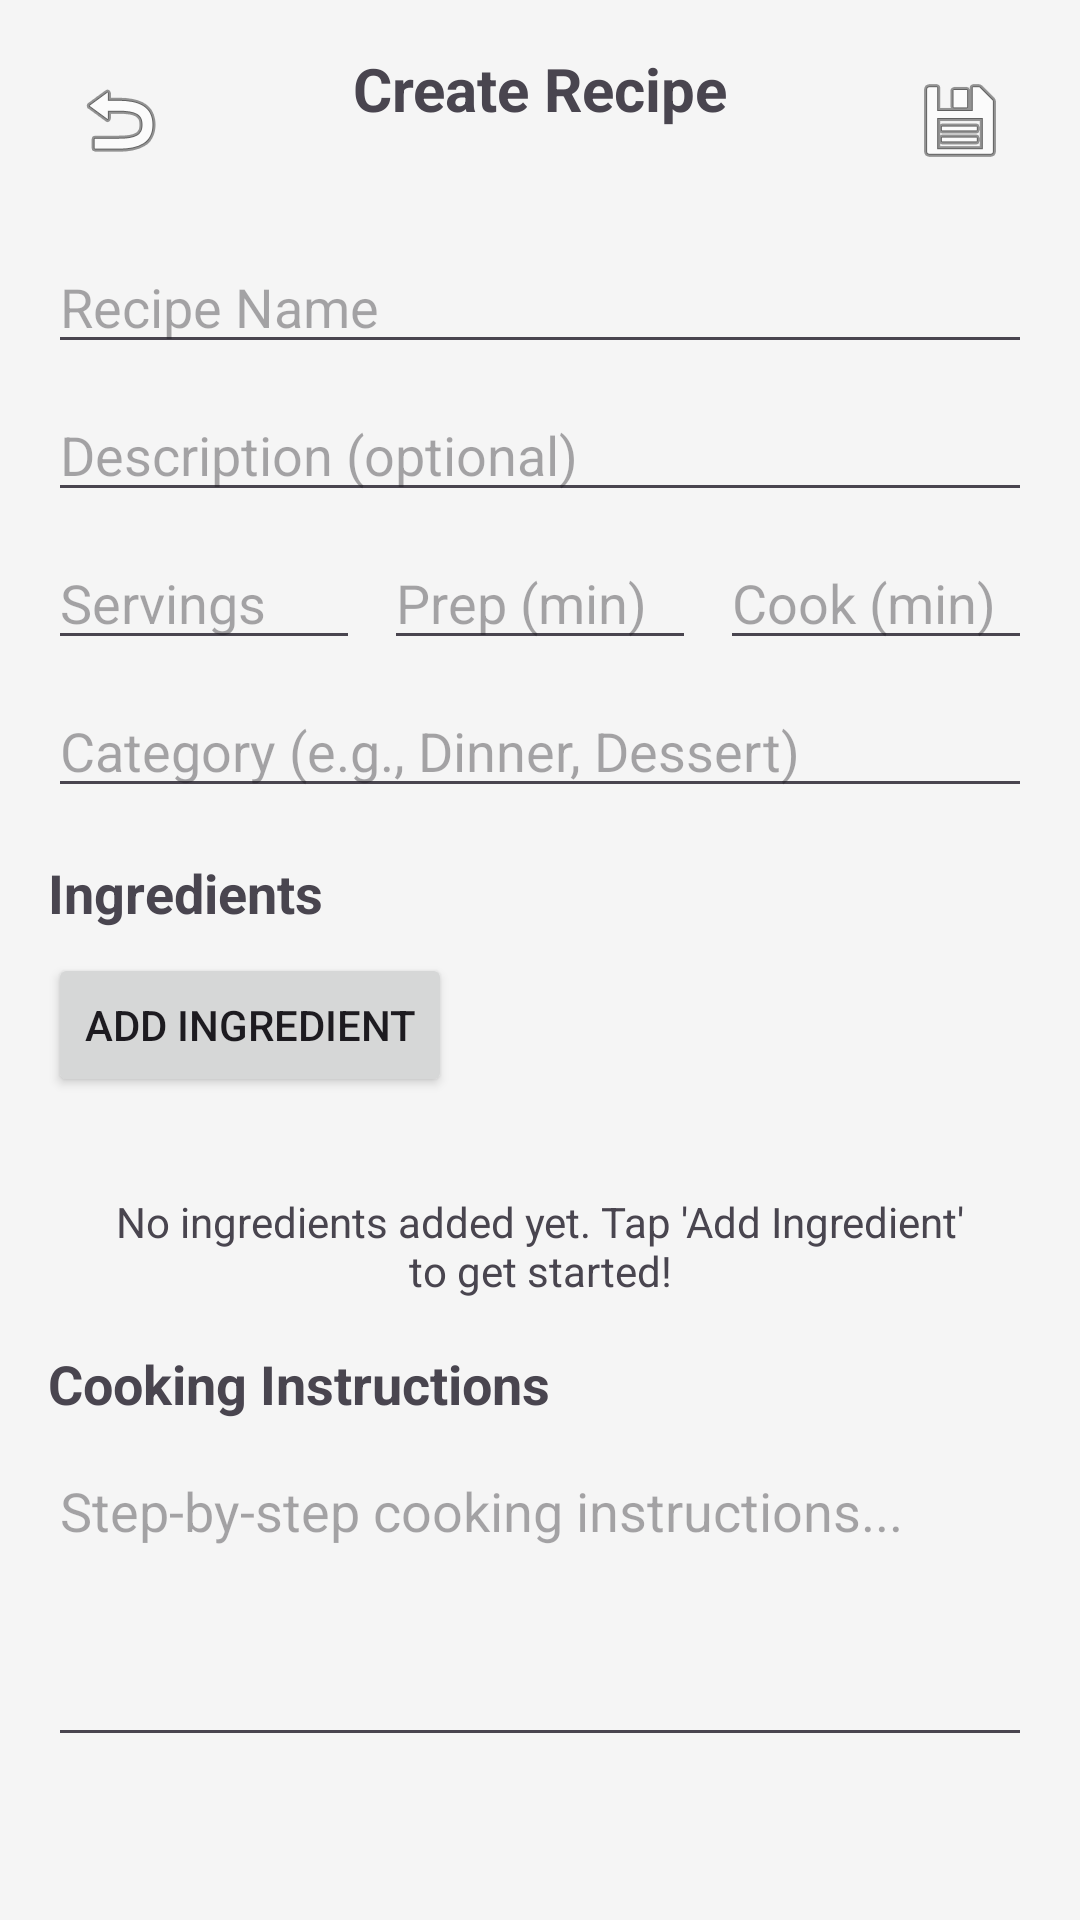

This screen was rendered from an Android layout file. Write that file and the resources it references.
<!-- AndroidManifest.xml: application theme Theme.CalorieTracker -->
<!-- res/layout/activity_recipe_create.xml -->
<?xml version="1.0" encoding="utf-8"?>
<LinearLayout xmlns:android="http://schemas.android.com/apk/res/android"
    android:layout_width="match_parent"
    android:layout_height="match_parent"
    android:orientation="vertical"
    android:padding="16dp">

    
    <LinearLayout
        android:layout_width="match_parent"
        android:layout_height="wrap_content"
        android:orientation="horizontal"
        android:layout_marginBottom="16dp">
        
        <ImageButton
            android:id="@+id/btnBack"
            android:layout_width="48dp"
            android:layout_height="48dp"
            android:src="@android:drawable/ic_menu_revert"
            android:background="?attr/selectableItemBackgroundBorderless" />
        
        <TextView
            android:layout_width="0dp"
            android:layout_height="wrap_content"
            android:layout_weight="1"
            android:text="Create Recipe"
            android:textSize="20sp"
            android:textStyle="bold"
            android:gravity="center" />
        
        <ImageButton
            android:id="@+id/btnSave"
            android:layout_width="48dp"
            android:layout_height="48dp"
            android:src="@android:drawable/ic_menu_save"
            android:background="?attr/selectableItemBackgroundBorderless" />
    </LinearLayout>

    <ScrollView
        android:layout_width="match_parent"
        android:layout_height="0dp"
        android:layout_weight="1">

        <LinearLayout
            android:layout_width="match_parent"
            android:layout_height="wrap_content"
            android:orientation="vertical">

            
            <EditText
                android:id="@+id/etRecipeName"
                android:layout_width="match_parent"
                android:layout_height="wrap_content"
                android:hint="Recipe Name"
                android:layout_marginBottom="8dp" />

            
            <EditText
                android:id="@+id/etRecipeDescription"
                android:layout_width="match_parent"
                android:layout_height="wrap_content"
                android:hint="Description (optional)"
                android:maxLines="3"
                android:layout_marginBottom="8dp" />

            
            <LinearLayout
                android:layout_width="match_parent"
                android:layout_height="wrap_content"
                android:orientation="horizontal"
                android:layout_marginBottom="8dp">

                <EditText
                    android:id="@+id/etServings"
                    android:layout_width="0dp"
                    android:layout_height="wrap_content"
                    android:layout_weight="1"
                    android:hint="Servings"
                    android:inputType="number"
                    android:layout_marginEnd="8dp" />

                <EditText
                    android:id="@+id/etPrepTime"
                    android:layout_width="0dp"
                    android:layout_height="wrap_content"
                    android:layout_weight="1"
                    android:hint="Prep (min)"
                    android:inputType="number"
                    android:layout_marginEnd="8dp" />

                <EditText
                    android:id="@+id/etCookTime"
                    android:layout_width="0dp"
                    android:layout_height="wrap_content"
                    android:layout_weight="1"
                    android:hint="Cook (min)"
                    android:inputType="number" />

            </LinearLayout>

            
            <EditText
                android:id="@+id/etCategory"
                android:layout_width="match_parent"
                android:layout_height="wrap_content"
                android:hint="Category (e.g., Dinner, Dessert)"
                android:layout_marginBottom="16dp" />

            
            <TextView
                android:layout_width="match_parent"
                android:layout_height="wrap_content"
                android:text="Ingredients"
                android:textSize="18sp"
                android:textStyle="bold"
                android:layout_marginBottom="8dp" />

            <Button
                android:id="@+id/btnAddIngredient"
                android:layout_width="wrap_content"
                android:layout_height="wrap_content"
                android:text="Add Ingredient"
                android:layout_marginBottom="8dp" />

            
            <LinearLayout
                android:id="@+id/layoutIngredientSearch"
                android:layout_width="match_parent"
                android:layout_height="wrap_content"
                android:orientation="vertical"
                android:visibility="gone"
                android:layout_marginBottom="8dp">

                <AutoCompleteTextView
                    android:id="@+id/etIngredientSearch"
                    android:layout_width="match_parent"
                    android:layout_height="wrap_content"
                    android:hint="Search for ingredient..."
                    android:layout_marginBottom="8dp" />

                <LinearLayout
                    android:layout_width="match_parent"
                    android:layout_height="wrap_content"
                    android:orientation="horizontal">

                    <EditText
                        android:id="@+id/etQuantity"
                        android:layout_width="0dp"
                        android:layout_height="wrap_content"
                        android:layout_weight="1"
                        android:hint="Quantity"
                        android:inputType="numberDecimal"
                        android:layout_marginEnd="8dp" />

                    <EditText
                        android:id="@+id/etUnit"
                        android:layout_width="0dp"
                        android:layout_height="wrap_content"
                        android:layout_weight="1"
                        android:hint="Unit"
                        android:layout_marginEnd="8dp" />

                    <Button
                        android:id="@+id/btnConfirmIngredient"
                        android:layout_width="wrap_content"
                        android:layout_height="wrap_content"
                        android:text="Add" />

                </LinearLayout>

            </LinearLayout>

            
            <androidx.recyclerview.widget.RecyclerView
                android:id="@+id/recyclerViewIngredients"
                android:layout_width="match_parent"
                android:layout_height="wrap_content"
                android:layout_marginBottom="8dp" />

            
            <TextView
                android:id="@+id/tvNoIngredients"
                android:layout_width="match_parent"
                android:layout_height="wrap_content"
                android:text="No ingredients added yet. Tap 'Add Ingredient' to get started!"
                android:textAlignment="center"
                android:padding="16dp"
                android:visibility="visible" />

            
            <LinearLayout
                android:id="@+id/cardNutritionSummary"
                android:layout_width="match_parent"
                android:layout_height="wrap_content"
                android:orientation="vertical"
                android:padding="16dp"
                android:background="@android:color/background_light"
                android:visibility="gone"
                android:layout_marginBottom="16dp">

                <TextView
                    android:layout_width="match_parent"
                    android:layout_height="wrap_content"
                    android:text="Nutrition Summary (per serving)"
                    android:textSize="16sp"
                    android:textStyle="bold"
                    android:layout_marginBottom="8dp" />

                <LinearLayout
                    android:layout_width="match_parent"
                    android:layout_height="wrap_content"
                    android:orientation="horizontal">

                    <TextView
                        android:id="@+id/tvCaloriesPerServing"
                        android:layout_width="0dp"
                        android:layout_height="wrap_content"
                        android:layout_weight="1"
                        android:text="0 cal"
                        android:textAlignment="center" />

                    <TextView
                        android:id="@+id/tvProteinPerServing"
                        android:layout_width="0dp"
                        android:layout_height="wrap_content"
                        android:layout_weight="1"
                        android:text="0g protein"
                        android:textAlignment="center" />

                    <TextView
                        android:id="@+id/tvCarbsPerServing"
                        android:layout_width="0dp"
                        android:layout_height="wrap_content"
                        android:layout_weight="1"
                        android:text="0g carbs"
                        android:textAlignment="center" />

                    <TextView
                        android:id="@+id/tvFatPerServing"
                        android:layout_width="0dp"
                        android:layout_height="wrap_content"
                        android:layout_weight="1"
                        android:text="0g fat"
                        android:textAlignment="center" />

                </LinearLayout>

            </LinearLayout>

            
            <TextView
                android:layout_width="match_parent"
                android:layout_height="wrap_content"
                android:text="Cooking Instructions"
                android:textSize="18sp"
                android:textStyle="bold"
                android:layout_marginBottom="8dp" />

            <EditText
                android:id="@+id/etInstructions"
                android:layout_width="match_parent"
                android:layout_height="wrap_content"
                android:hint="Step-by-step cooking instructions..."
                android:minLines="4"
                android:gravity="top"
                android:inputType="textMultiLine" />

        </LinearLayout>

    </ScrollView>

</LinearLayout>
<!-- resources referenced by this layout -->
<resources>
  <color name="primary_green">#FF2E7D32</color>
  <color name="dark_green">#FF1B5E20</color>
  <color name="text_on_primary">#FFFFFFFF</color>
  <color name="accent_blue">#FF1976D2</color>
  <color name="accent_purple">#FF7B1FA2</color>
  <color name="surface_primary">#FFFAFAFA</color>
  <color name="text_on_surface">#FF212121</color>
  <color name="surface_secondary">#FFF5F5F5</color>
  <color name="text_primary">#FF212121</color>
  <style name="TextAppearance.CalorieTracker.Headline1" parent="TextAppearance.Material3.HeadlineLarge">
          <item name="android:fontFamily">sans-serif-medium</item>
          <item name="android:textColor">@color/text_primary</item>
          <item name="android:textSize">32sp</item>
      </style>
  <style name="TextAppearance.CalorieTracker.Headline2" parent="TextAppearance.Material3.HeadlineMedium">
          <item name="android:fontFamily">sans-serif-medium</item>
          <item name="android:textColor">@color/text_primary</item>
          <item name="android:textSize">24sp</item>
      </style>
  <style name="TextAppearance.CalorieTracker.Body1" parent="TextAppearance.Material3.BodyLarge">
          <item name="android:fontFamily">sans-serif</item>
          <item name="android:textColor">@color/text_primary</item>
          <item name="android:textSize">16sp</item>
      </style>
  <style name="TextAppearance.CalorieTracker.Body2" parent="TextAppearance.Material3.BodyMedium">
          <item name="android:fontFamily">sans-serif</item>
          <item name="android:textColor">@color/text_secondary</item>
          <item name="android:textSize">14sp</item>
      </style>
  <style name="Widget.CalorieTracker.Button" parent="Widget.Material3.Button">
          <item name="cornerRadius">16dp</item>
          <item name="android:elevation">4dp</item>
          <item name="android:fontFamily">sans-serif-medium</item>
          <item name="android:textSize">16sp</item>
          <item name="iconSize">24dp</item>
          <item name="android:minHeight">56dp</item>
      </style>
  <style name="Widget.CalorieTracker.Button.Outlined" parent="Widget.Material3.Button.OutlinedButton">
          <item name="cornerRadius">16dp</item>
          <item name="strokeWidth">2dp</item>
          <item name="android:fontFamily">sans-serif-medium</item>
          <item name="android:textSize">16sp</item>
          <item name="iconSize">24dp</item>
          <item name="android:minHeight">56dp</item>
      </style>
  <style name="Widget.CalorieTracker.CardView" parent="Widget.Material3.CardView.Elevated">
          <item name="cardCornerRadius">16dp</item>
          <item name="cardElevation">8dp</item>
          <item name="cardBackgroundColor">@color/surface_elevated</item>
          <item name="android:elevation">12dp</item>
      </style>
  <color name="text_secondary">#FF757575</color>
  <color name="surface_elevated">#FFFFFFFF</color>
</resources>
